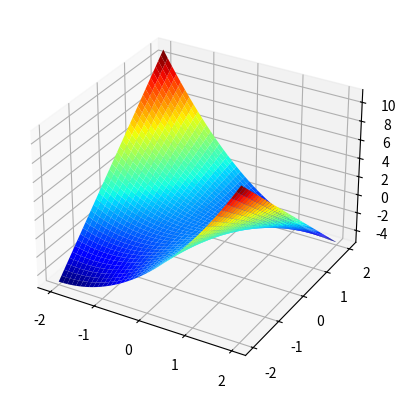

Write the Python code that produced this figure.
import matplotlib.pyplot as plt
import numpy as np

step=0.1

x=np.arange(-2, 2+step, step)

X, Y = np.meshgrid(x, x)
f_xy=X**2-2*X*Y-1


ax = plt.axes(projection='3d')
surf=ax.plot_surface(X, Y, f_xy, cmap='jet')
plt.savefig('fxy.png')

